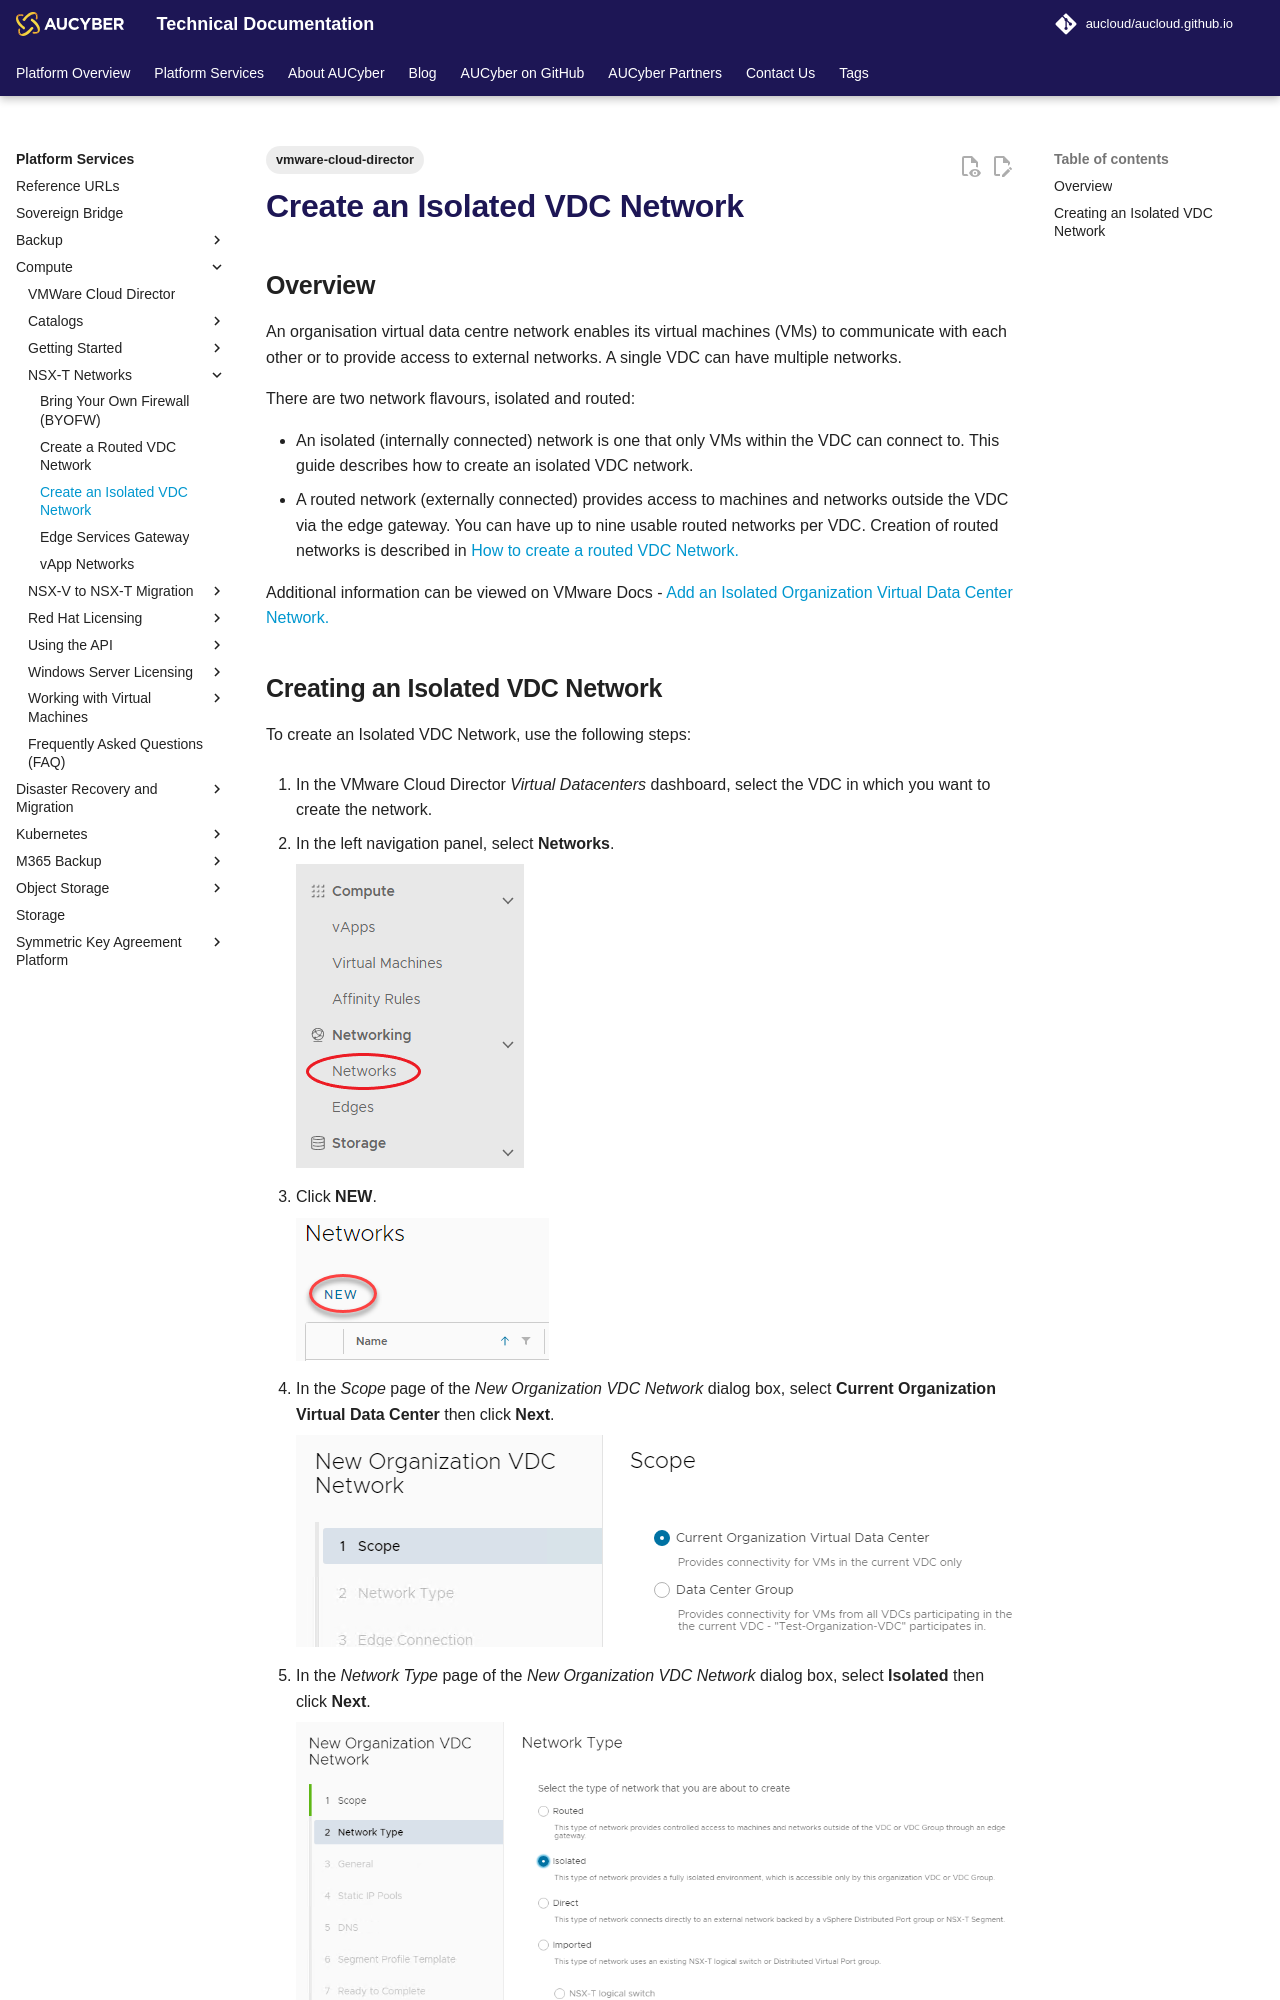

repository: aucloud/aucloud.github.io · page: latest/Platform_Services/Compute/NSX-T_Networks/create_an_isolated_vdc_network/index.html · generator: mkdocs

---
title: Create an Isolated VDC Network
description: Create an Isolated VDC Network
tags:
    - vmware-cloud-director
---

## Overview

An organisation virtual data centre network enables its virtual machines (VMs) to communicate with each other or to provide access to external networks. A single VDC can have multiple networks.

There are two network flavours, isolated and routed:

- An isolated (internally connected) network is one that only VMs within the VDC can connect to. This guide describes how to create an isolated VDC network.
- A routed network (externally connected) provides access to machines and networks outside the VDC via the edge gateway. You can have up to nine usable routed networks per VDC. Creation of routed networks is described in [How to create a routed VDC Network.](create_a_routed_vdc_network.md)

Additional information can be viewed on VMware Docs - [Add an Isolated Organization Virtual Data Center Network.](https://docs.vmware.com/en/VMware-Cloud-Director/10.4/VMware-Cloud-Director-Tenant-Portal-Guide/GUID-BCF1FEB1-F50C-4E11-8453-EED101396D0D.html)
